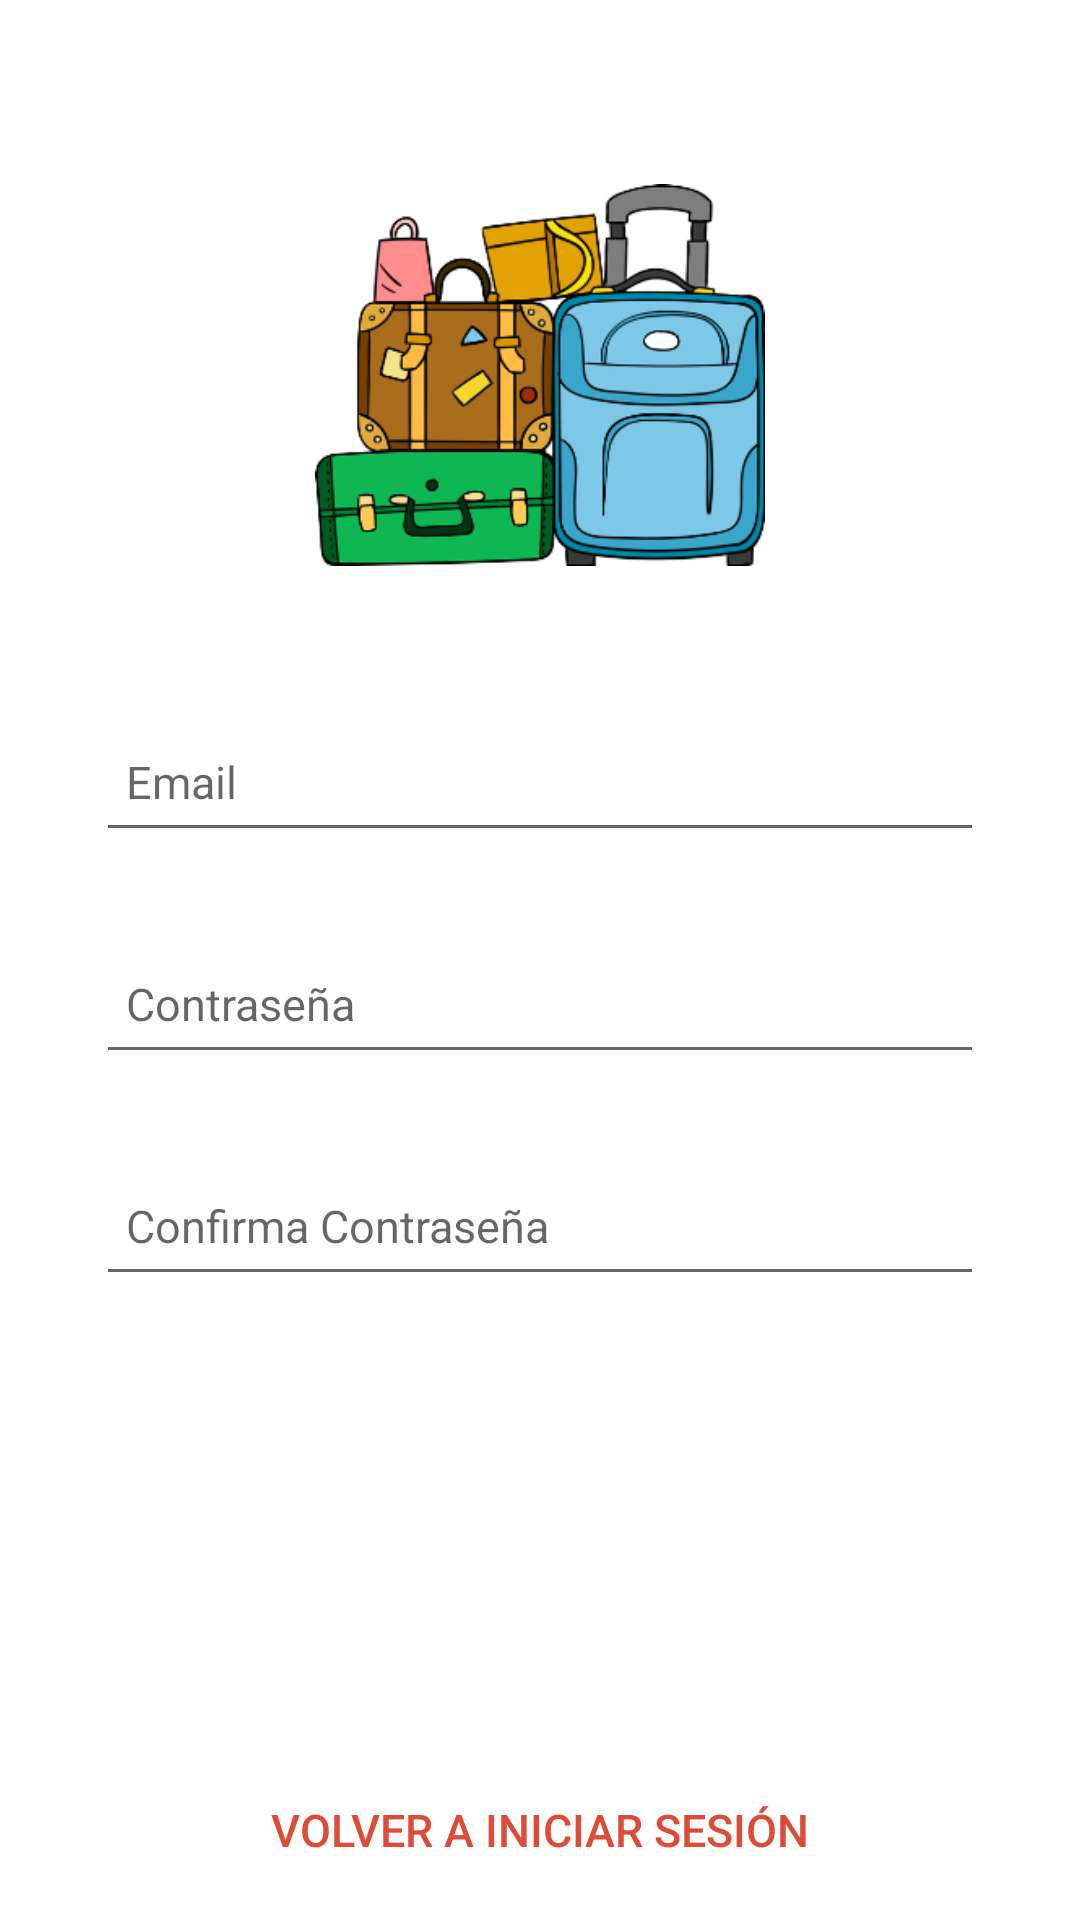

This screen was rendered from an Android layout file. Write that file and the resources it references.
<!-- AndroidManifest.xml: application theme Theme.MaletaVirtual -->
<!-- res/layout/activity_sign_up.xml -->
<?xml version="1.0" encoding="utf-8"?>
<ScrollView xmlns:android="http://schemas.android.com/apk/res/android"
            xmlns:app="http://schemas.android.com/apk/res-auto"
            xmlns:tools="http://schemas.android.com/tools"
            android:layout_width="match_parent"
            android:layout_height="match_parent"
            android:fillViewport="true"
            tools:context=".login.SignUpActivity">

    <androidx.constraintlayout.widget.ConstraintLayout
        android:layout_width="match_parent"
        android:layout_height="wrap_content"
        android:focusableInTouchMode="true">

        <ImageView
            android:id="@+id/imageView4"
            android:layout_width="150dp"
            android:layout_height="150dp"
            android:layout_marginTop="50dp"
            app:layout_constraintEnd_toEndOf="parent"
            app:layout_constraintStart_toStartOf="parent"
            app:layout_constraintTop_toTopOf="parent"
            app:srcCompat="@drawable/maletas3_little_2" />

        <EditText
            android:id="@+id/editTextEmail"
            android:layout_width="match_parent"
            android:layout_height="@dimen/login_edit_text_height"
            android:layout_marginBottom="24dp"
            android:layout_marginEnd="32dp"
            android:layout_marginStart="32dp"
            android:hint="@string/login_email"
            android:inputType="textEmailAddress"
            android:paddingLeft="@dimen/login_edit_text_space"
            android:paddingRight="@dimen/login_edit_text_space"
            android:textSize="@dimen/login_text_size"
            app:layout_constraintBottom_toTopOf="@+id/editTextPassword"
            app:layout_constraintEnd_toEndOf="parent"
            app:layout_constraintHorizontal_bias="0.0"
            app:layout_constraintStart_toStartOf="parent"/>

        <EditText
            android:id="@+id/editTextPassword"
            android:layout_width="match_parent"
            android:layout_height="@dimen/login_edit_text_height"
            android:layout_marginBottom="24dp"
            android:layout_marginEnd="32dp"
            android:layout_marginStart="32dp"
            android:hint="@string/login_password"
            android:inputType="textPassword"
            android:paddingLeft="@dimen/login_edit_text_space"
            android:paddingRight="@dimen/login_edit_text_space"
            android:textSize="@dimen/login_text_size"
            app:layout_constraintBottom_toTopOf="@+id/editTextConfirmPassword"
            app:layout_constraintEnd_toEndOf="parent"
            app:layout_constraintHorizontal_bias="0.0"
            app:layout_constraintStart_toStartOf="parent"/>

        <EditText
            android:id="@+id/editTextConfirmPassword"
            android:layout_width="match_parent"
            android:layout_height="@dimen/login_edit_text_height"
            android:layout_marginBottom="24dp"
            android:layout_marginEnd="32dp"
            android:layout_marginStart="32dp"
            android:hint="@string/login_confirm_password"
            android:inputType="textPassword"
            android:paddingLeft="@dimen/login_edit_text_space"
            android:paddingRight="@dimen/login_edit_text_space"
            android:textSize="@dimen/login_text_size"
            app:layout_constraintBottom_toTopOf="@+id/buttonSignUp"
            app:layout_constraintEnd_toEndOf="parent"
            app:layout_constraintHorizontal_bias="0.0"
            app:layout_constraintStart_toStartOf="parent"/>

        <Button
            android:id="@+id/buttonSignUp"
            android:layout_width="match_parent"
            android:layout_height="@dimen/login_button_xl_height"
            android:layout_marginBottom="64dp"
            android:layout_marginEnd="32dp"
            android:layout_marginStart="32dp"
            android:background="@drawable/button_ripple_bg"
            android:text="@string/login_sign_up"
            android:textColor="@color/colorPrimaryText"
            android:textSize="@dimen/login_text_xl_size"
            app:layout_constraintBottom_toTopOf="@+id/buttonGoLogIn"
            app:layout_constraintEnd_toEndOf="parent"
            app:layout_constraintStart_toStartOf="parent"/>


        <Button
            android:id="@+id/buttonGoLogIn"
            android:layout_width="match_parent"
            android:layout_height="@dimen/login_button_xl_height"
            android:background="@drawable/button_ripple"
            android:text="@string/login_go_login"
            android:textColor="@color/colorGooglePlus"
            android:textSize="@dimen/login_text_size"
            app:layout_constraintBottom_toBottomOf="parent"
            app:layout_constraintEnd_toEndOf="parent"
            app:layout_constraintStart_toStartOf="parent"/>

    </androidx.constraintlayout.widget.ConstraintLayout>
</ScrollView>
<!-- resources referenced by this layout -->
<resources>
  <color name="colorGooglePlus">#DD4B39</color>
  <color name="colorPrimaryText">#FFFFFF</color>
  <dimen name="login_button_xl_height">60dp</dimen>
  <dimen name="login_edit_text_height">50dp</dimen>
  <dimen name="login_edit_text_space">10dp</dimen>
  <dimen name="login_text_size">15sp</dimen>
  <dimen name="login_text_xl_size">18sp</dimen>
  <!-- drawable maletas3_little_2: png bitmap (drawable, 66151 bytes) -->
  <string name="login_confirm_password">Confirma Contraseña</string>
  <string name="login_email">Email</string>
  <string name="login_go_login">Volver a Iniciar Sesión</string>
  <string name="login_password">Contraseña</string>
  <string name="login_sign_up">Autenticación</string>
  <style name="Theme.MaletaVirtual" parent="Theme.MaterialComponents.DayNight.NoActionBar">
          
          <item name="colorPrimary">@color/blue_gray_800</item>
          <item name="colorPrimaryVariant">@color/blue_gray_800_dark</item>
          <item name="colorOnPrimary">@color/colorOnPrimary</item>
          
          <item name="colorSecondary">@color/yellow_a400</item>
          <item name="colorSecondaryVariant">@color/yellow_a400_dark</item>
          <item name="colorOnSecondary">@color/colorOnSecondary</item>
          
          <item name="android:statusBarColor" tools:targetApi="l">?attr/colorPrimaryVariant</item>
          
          <item name="android:windowDrawsSystemBarBackgrounds">true</item>
          
      </style>
  <color name="blue_gray_800">#37474f</color>
  <color name="blue_gray_800_dark">#102027</color>
  <color name="colorOnPrimary">@color/white</color>
  <color name="yellow_a400">#ffea00</color>
  <color name="yellow_a400_dark">#c7b800</color>
  <color name="colorOnSecondary">@color/light_blue_800_dark</color>
  <color name="white">#FFFFFFFF</color>
  <color name="light_blue_800_dark">#004c8c</color>
</resources>
